Run: headless pygame with SDL's dummy video driver; simulated clock (each Clock.tick advances the game by its frame time, no real sleeping); random seed 0; keys injected as events and as key.get_pressed() state; mouse plan: one left click at the window centre at the start of phase 2, then a move to the lower-right quarter at the start of phase 3.
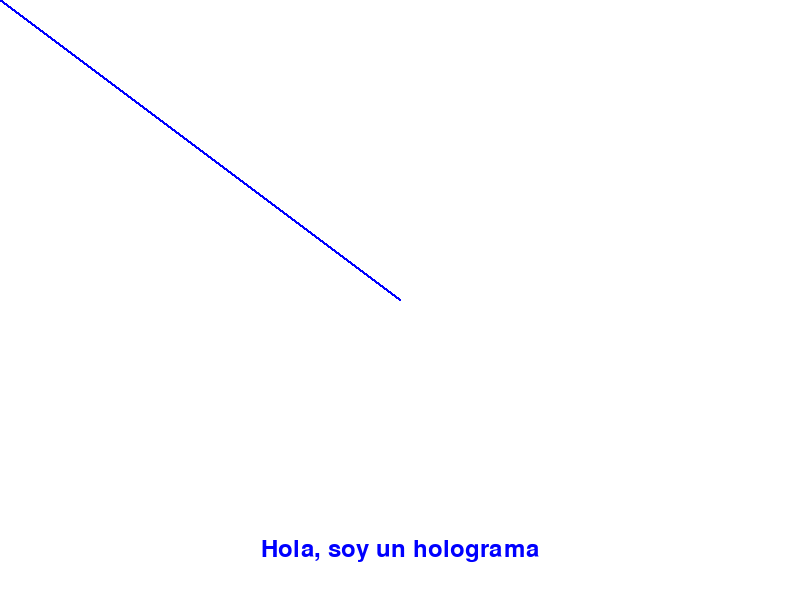
Frame 1 of 4 · flips 1–60 · no input
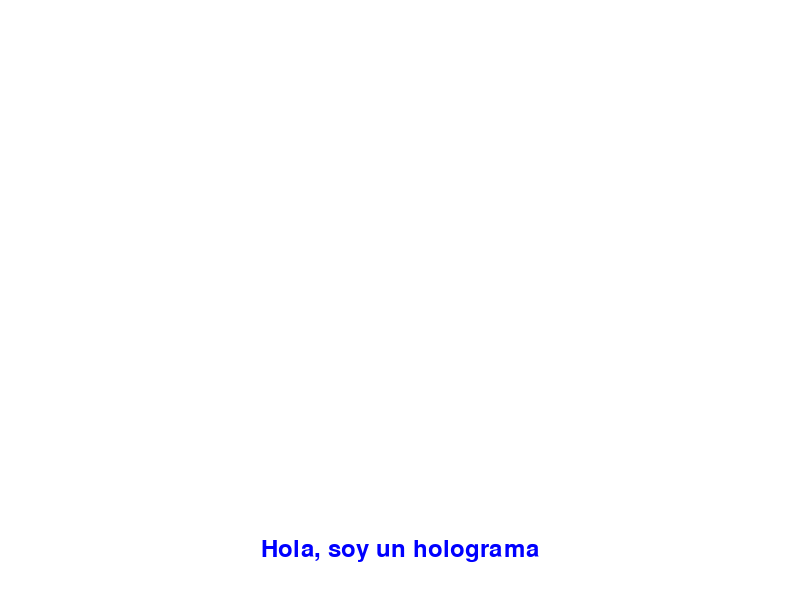
Frame 2 of 4 · flips 61–180 · clicked the window centre · tapped SPACE, RETURN · held RIGHT (→), D
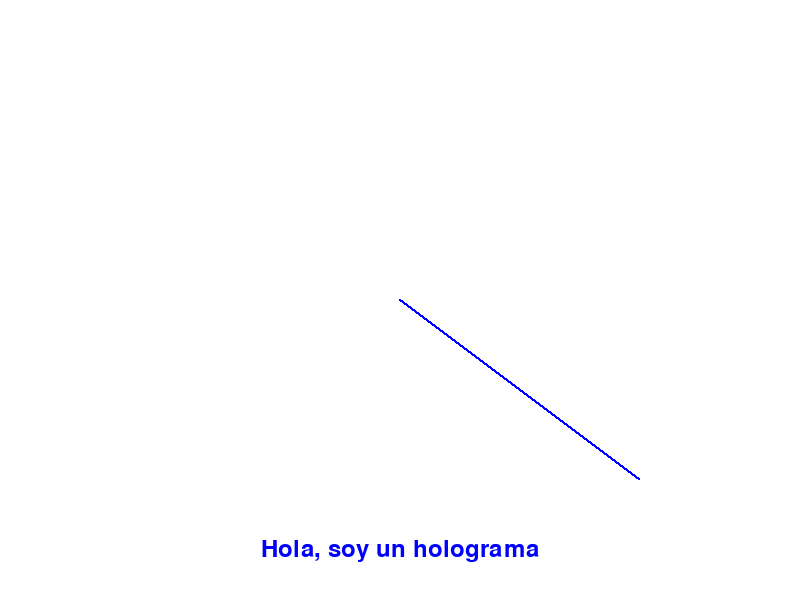
Frame 3 of 4 · flips 181–300 · moved the mouse to the lower-right quarter · held DOWN (↓), S
Frame 4 of 4 · flips 301–420 · held LEFT (←), A, UP (↑), W · screen unchanged from frame 3, image omitted

The pygame program that drew these frames:

import pygame
import math

pygame.init()

# Configuración de la pantalla
WIDTH, HEIGHT = 800, 600
FPS = 60

# Colores
WHITE = (255, 255, 255)
BLUE = (0, 0, 255)

# Inicialización de la ventana y el reloj
screen = pygame.display.set_mode((WIDTH, HEIGHT))
pygame.display.set_caption('Holographic Window')
clock = pygame.time.Clock()

# Función para dibujar una línea con efecto holográfico y mostrar un mensaje en pantalla
def draw_hologram_line(screen, color, start_pos, end_pos, message):
    distance = math.sqrt((end_pos[0] - start_pos[0])**2 + (end_pos[1] - start_pos[1])**2)
    angle = math.atan2(end_pos[1] - start_pos[1], end_pos[0] - start_pos[0])
    for i in range(int(distance)):
        x = int(start_pos[0] + i * math.cos(angle))
        y = int(start_pos[1] + i * math.sin(angle))
        pygame.draw.circle(screen, color, (x, y), 1)

    # Mostrar el mensaje en pantalla
    font = pygame.font.Font(None, 36)
    text = font.render(message, True, color)
    text_rect = text.get_rect(center=(WIDTH // 2, HEIGHT - 50))
    screen.blit(text, text_rect)

# Función principal del juego
def hologram():
    running = True

    while running:
        for event in pygame.event.get():
            if event.type == pygame.QUIT:
                running = False

        screen.fill(WHITE)
        mouse_pos = pygame.mouse.get_pos()
        draw_hologram_line(screen, BLUE, (WIDTH // 2, HEIGHT // 2), mouse_pos, "Hola, soy un holograma")
        pygame.display.update()

        clock.tick(FPS)

    pygame.quit()

if __name__ == '__main__':
    hologram()
